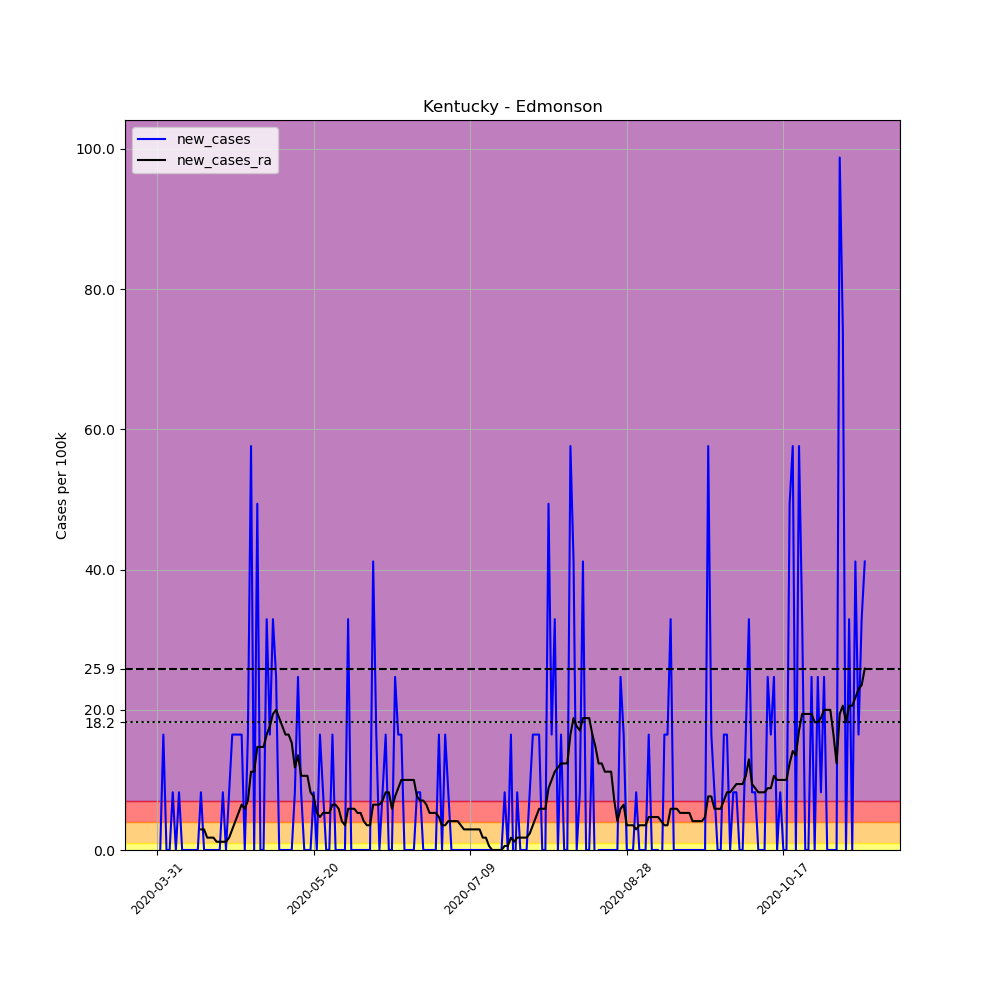

Values plotted in this chart, from the file beside it:
, date, county, state, fips, cases, deaths, COUNTY, STNAME, CTYNAME, POPESTIMATE2019, per_100k, new_cases, new_cases_ra
491491, 2020-03-31, Edmonson, Kentucky, 21061, 2, 0, 61, Kentucky, Edmonson, 12150, 16.46, , 
491492, 2020-04-01, Edmonson, Kentucky, 21061, 2, 0, 61, Kentucky, Edmonson, 12150, 16.46, 0.0, 
491493, 2020-04-02, Edmonson, Kentucky, 21061, 4, 0, 61, Kentucky, Edmonson, 12150, 32.92, 16.46, 
491494, 2020-04-03, Edmonson, Kentucky, 21061, 4, 0, 61, Kentucky, Edmonson, 12150, 32.92, 0.0, 
491495, 2020-04-04, Edmonson, Kentucky, 21061, 4, 0, 61, Kentucky, Edmonson, 12150, 32.92, 0.0, 
491496, 2020-04-05, Edmonson, Kentucky, 21061, 5, 0, 61, Kentucky, Edmonson, 12150, 41.15, 8.23, 
491497, 2020-04-06, Edmonson, Kentucky, 21061, 5, 0, 61, Kentucky, Edmonson, 12150, 41.15, 0.0, 
491498, 2020-04-07, Edmonson, Kentucky, 21061, 6, 0, 61, Kentucky, Edmonson, 12150, 49.38, 8.23, 
491499, 2020-04-08, Edmonson, Kentucky, 21061, 6, 0, 61, Kentucky, Edmonson, 12150, 49.38, 0.0, 
491500, 2020-04-09, Edmonson, Kentucky, 21061, 6, 0, 61, Kentucky, Edmonson, 12150, 49.38, 0.0, 
491501, 2020-04-10, Edmonson, Kentucky, 21061, 6, 0, 61, Kentucky, Edmonson, 12150, 49.38, 0.0, 
491502, 2020-04-11, Edmonson, Kentucky, 21061, 6, 0, 61, Kentucky, Edmonson, 12150, 49.38, 0.0, 
491503, 2020-04-12, Edmonson, Kentucky, 21061, 6, 0, 61, Kentucky, Edmonson, 12150, 49.38, 0.0, 
491504, 2020-04-13, Edmonson, Kentucky, 21061, 6, 0, 61, Kentucky, Edmonson, 12150, 49.38, 0.0, 
491505, 2020-04-14, Edmonson, Kentucky, 21061, 7, 0, 61, Kentucky, Edmonson, 12150, 57.61, 8.23, 2.939
491506, 2020-04-15, Edmonson, Kentucky, 21061, 7, 0, 61, Kentucky, Edmonson, 12150, 57.61, 0.0, 2.939
491507, 2020-04-16, Edmonson, Kentucky, 21061, 7, 0, 61, Kentucky, Edmonson, 12150, 57.61, 0.0, 1.764
491508, 2020-04-17, Edmonson, Kentucky, 21061, 7, 0, 61, Kentucky, Edmonson, 12150, 57.61, 0.0, 1.764
491509, 2020-04-18, Edmonson, Kentucky, 21061, 7, 0, 61, Kentucky, Edmonson, 12150, 57.61, 0.0, 1.764
491510, 2020-04-19, Edmonson, Kentucky, 21061, 7, 0, 61, Kentucky, Edmonson, 12150, 57.61, 0.0, 1.176
491511, 2020-04-20, Edmonson, Kentucky, 21061, 7, 0, 61, Kentucky, Edmonson, 12150, 57.61, 0.0, 1.176
491512, 2020-04-21, Edmonson, Kentucky, 21061, 8, 0, 61, Kentucky, Edmonson, 12150, 65.84, 8.23, 1.176
491513, 2020-04-22, Edmonson, Kentucky, 21061, 8, 0, 61, Kentucky, Edmonson, 12150, 65.84, 0.0, 1.176
491514, 2020-04-23, Edmonson, Kentucky, 21061, 9, 0, 61, Kentucky, Edmonson, 12150, 74.07, 8.23, 1.764
491515, 2020-04-24, Edmonson, Kentucky, 21061, 11, 0, 61, Kentucky, Edmonson, 12150, 90.53, 16.46, 2.939
491516, 2020-04-25, Edmonson, Kentucky, 21061, 13, 0, 61, Kentucky, Edmonson, 12150, 107, 16.46, 4.115
491517, 2020-04-26, Edmonson, Kentucky, 21061, 15, 0, 61, Kentucky, Edmonson, 12150, 123.5, 16.46, 5.291
491518, 2020-04-27, Edmonson, Kentucky, 21061, 17, 0, 61, Kentucky, Edmonson, 12150, 139.9, 16.46, 6.467
491519, 2020-04-28, Edmonson, Kentucky, 21061, 17, 0, 61, Kentucky, Edmonson, 12150, 139.9, 0.0, 5.879
491520, 2020-04-29, Edmonson, Kentucky, 21061, 19, 0, 61, Kentucky, Edmonson, 12150, 156.4, 16.46, 7.055
491521, 2020-04-30, Edmonson, Kentucky, 21061, 26, 0, 61, Kentucky, Edmonson, 12150, 214, 57.61, 11.17
491522, 2020-05-01, Edmonson, Kentucky, 21061, 26, 0, 61, Kentucky, Edmonson, 12150, 214, 0.0, 11.17
491523, 2020-05-02, Edmonson, Kentucky, 21061, 32, 0, 61, Kentucky, Edmonson, 12150, 263.4, 49.38, 14.7
491524, 2020-05-03, Edmonson, Kentucky, 21061, 32, 0, 61, Kentucky, Edmonson, 12150, 263.4, 0.0, 14.7
491525, 2020-05-04, Edmonson, Kentucky, 21061, 32, 0, 61, Kentucky, Edmonson, 12150, 263.4, 0.0, 14.7
491526, 2020-05-05, Edmonson, Kentucky, 21061, 36, 0, 61, Kentucky, Edmonson, 12150, 296.3, 32.92, 16.46
491527, 2020-05-06, Edmonson, Kentucky, 21061, 38, 0, 61, Kentucky, Edmonson, 12150, 312.8, 16.46, 17.64
491528, 2020-05-07, Edmonson, Kentucky, 21061, 42, 6, 61, Kentucky, Edmonson, 12150, 345.7, 32.92, 19.4
491529, 2020-05-08, Edmonson, Kentucky, 21061, 45, 6, 61, Kentucky, Edmonson, 12150, 370.4, 24.69, 19.99
491530, 2020-05-09, Edmonson, Kentucky, 21061, 45, 6, 61, Kentucky, Edmonson, 12150, 370.4, 0.0, 18.81
491531, 2020-05-10, Edmonson, Kentucky, 21061, 45, 6, 61, Kentucky, Edmonson, 12150, 370.4, 0.0, 17.64
491532, 2020-05-11, Edmonson, Kentucky, 21061, 45, 6, 61, Kentucky, Edmonson, 12150, 370.4, 0.0, 16.46
491533, 2020-05-12, Edmonson, Kentucky, 21061, 45, 6, 61, Kentucky, Edmonson, 12150, 370.4, 0.0, 16.46
491534, 2020-05-13, Edmonson, Kentucky, 21061, 45, 6, 61, Kentucky, Edmonson, 12150, 370.4, 0.0, 15.29
491535, 2020-05-14, Edmonson, Kentucky, 21061, 46, 6, 61, Kentucky, Edmonson, 12150, 378.6, 8.23, 11.76
491536, 2020-05-15, Edmonson, Kentucky, 21061, 49, 6, 61, Kentucky, Edmonson, 12150, 403.3, 24.69, 13.52
491537, 2020-05-16, Edmonson, Kentucky, 21061, 50, 6, 61, Kentucky, Edmonson, 12150, 411.5, 8.23, 10.58
491538, 2020-05-17, Edmonson, Kentucky, 21061, 50, 6, 61, Kentucky, Edmonson, 12150, 411.5, 0.0, 10.58
491539, 2020-05-18, Edmonson, Kentucky, 21061, 50, 6, 61, Kentucky, Edmonson, 12150, 411.5, 0.0, 10.58
491540, 2020-05-19, Edmonson, Kentucky, 21061, 50, 9, 61, Kentucky, Edmonson, 12150, 411.5, 0.0, 8.23
491541, 2020-05-20, Edmonson, Kentucky, 21061, 51, 9, 61, Kentucky, Edmonson, 12150, 419.8, 8.23, 7.643
491542, 2020-05-21, Edmonson, Kentucky, 21061, 51, 9, 61, Kentucky, Edmonson, 12150, 419.8, 0.0, 5.291
491543, 2020-05-22, Edmonson, Kentucky, 21061, 53, 9, 61, Kentucky, Edmonson, 12150, 436.2, 16.46, 4.703
491544, 2020-05-23, Edmonson, Kentucky, 21061, 54, 9, 61, Kentucky, Edmonson, 12150, 444.4, 8.23, 5.291
491545, 2020-05-24, Edmonson, Kentucky, 21061, 54, 9, 61, Kentucky, Edmonson, 12150, 444.4, 0.0, 5.291
491546, 2020-05-25, Edmonson, Kentucky, 21061, 54, 9, 61, Kentucky, Edmonson, 12150, 444.4, 0.0, 5.291
491547, 2020-05-26, Edmonson, Kentucky, 21061, 56, 9, 61, Kentucky, Edmonson, 12150, 460.9, 16.46, 6.467
491548, 2020-05-27, Edmonson, Kentucky, 21061, 56, 9, 61, Kentucky, Edmonson, 12150, 460.9, 0.0, 6.467
491549, 2020-05-28, Edmonson, Kentucky, 21061, 56, 9, 61, Kentucky, Edmonson, 12150, 460.9, 0.0, 5.879
491550, 2020-05-29, Edmonson, Kentucky, 21061, 56, 9, 61, Kentucky, Edmonson, 12150, 460.9, 0.0, 4.115
... 167 more rows
